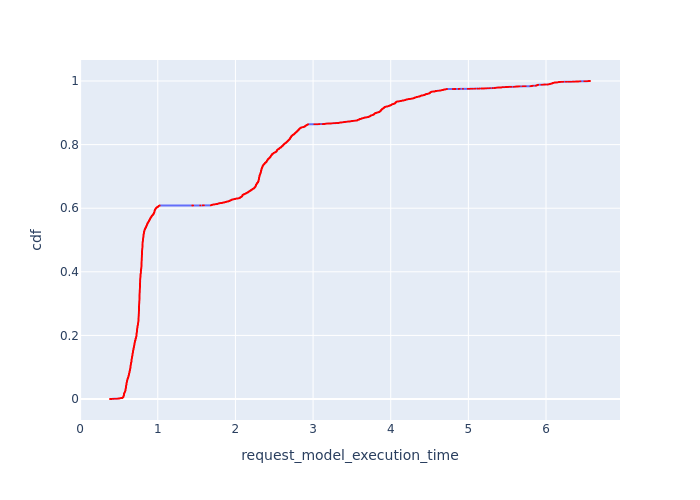

Source data for this figure (header and first rows):
, Request Id, request_model_execution_time, cdf
0, 1, 0.3847, 7.291286912139993e-05
1, 5, 0.3911, 0.0001458
2, 9, 0.4032, 0.0002187
3, 11, 0.4032, 0.0002917
4, 12, 0.409, 0.0003646
5, 13, 0.409, 0.0004375
6, 21, 0.428, 0.0005104
7, 22, 0.429, 0.0005833
8, 23, 0.429, 0.0006562
9, 24, 0.4359, 0.0007291
10, 27, 0.442, 0.000802
11, 33, 0.4527, 0.000875
12, 40, 0.4633, 0.0009479
13, 42, 0.4684, 0.001021
14, 51, 0.4818, 0.001094
15, 52, 0.4818, 0.001167
16, 58, 0.4857, 0.00124
17, 64, 0.4913, 0.001312
18, 71, 0.4948, 0.001385
19, 75, 0.4968, 0.001458
20, 77, 0.4968, 0.001531
21, 78, 0.498, 0.001604
22, 80, 0.498, 0.001677
23, 82, 0.4992, 0.00175
24, 85, 0.5008, 0.001823
25, 86, 0.5008, 0.001896
26, 88, 0.5026, 0.001969
27, 99, 0.5065, 0.002042
28, 100, 0.5065, 0.002114
29, 101, 0.5065, 0.002187
31, 104, 0.5073, 0.00226
30, 102, 0.5088, 0.002333
32, 106, 0.5096, 0.002406
33, 107, 0.5096, 0.002479
34, 109, 0.5139, 0.002552
35, 111, 0.5182, 0.002625
36, 112, 0.5182, 0.002698
37, 113, 0.5182, 0.002771
38, 114, 0.5225, 0.002844
40, 119, 0.5269, 0.002917
39, 117, 0.5273, 0.002989
41, 120, 0.5317, 0.003062
42, 122, 0.5317, 0.003135
43, 123, 0.5364, 0.003208
44, 126, 0.5391, 0.003281
45, 130, 0.5418, 0.003354
46, 132, 0.5429, 0.003427
6982, 7070, 0.5465, 0.0035
6971, 7060, 0.5465, 0.003573
6964, 7050, 0.5468, 0.003646
6992, 7080, 0.5471, 0.003719
6959, 7045, 0.5471, 0.003791
7000, 7090, 0.5475, 0.003864
7004, 7095, 0.5478, 0.003937
6948, 7035, 0.5478, 0.00401
47, 141, 0.5479, 0.004083
7009, 7100, 0.5481, 0.004156
7014, 7105, 0.5485, 0.004229
6941, 7025, 0.5485, 0.004302
6935, 7020, 0.5488, 0.004375
... 13,655 more rows
